Run: headless pygame with SDL's dummy video driver; simulated clock (each Clock.tick advances the game by its frame time, no real sleeping); random seed 0; keys injected as events and as key.get_pressed() state; no mouse input.
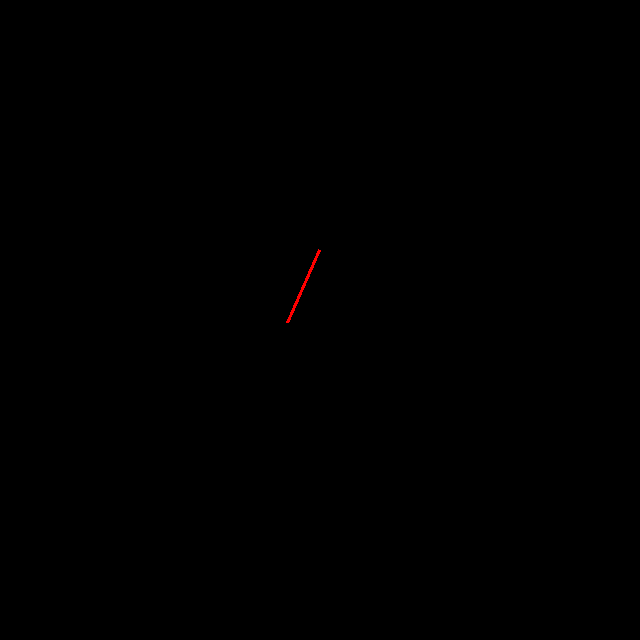
Frame 1 of 4 · flips 1–60 · no input
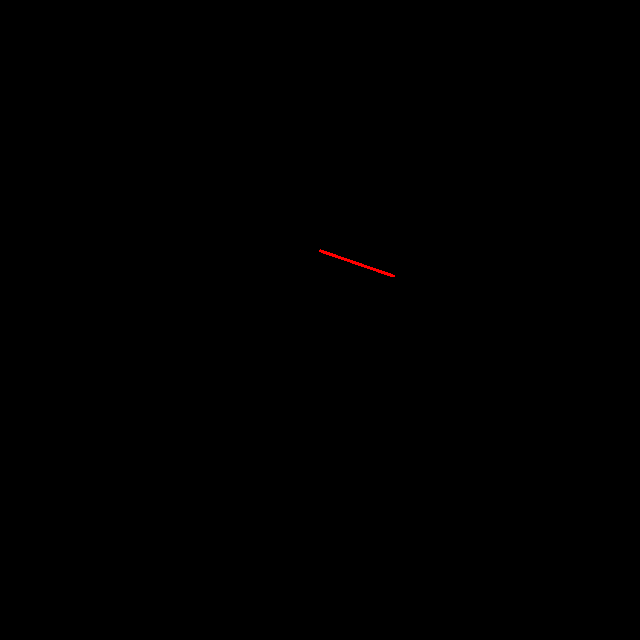
Frame 2 of 4 · flips 61–180 · tapped SPACE, RETURN · held RIGHT (→), D
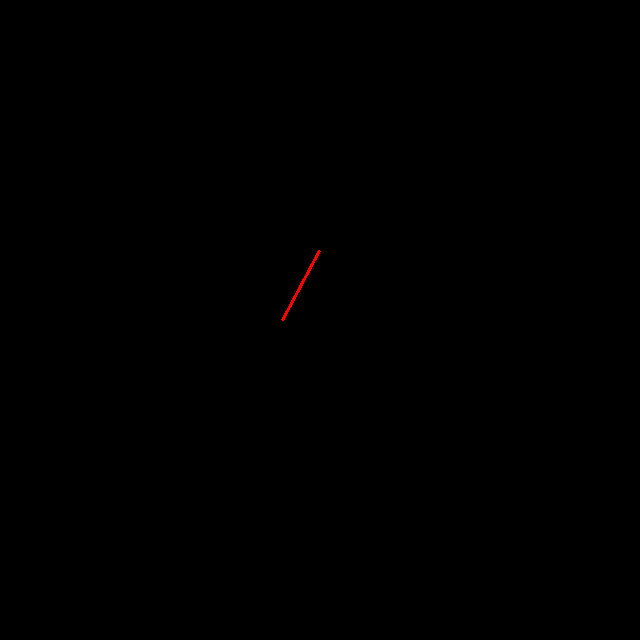
Frame 3 of 4 · flips 181–300 · held DOWN (↓), S
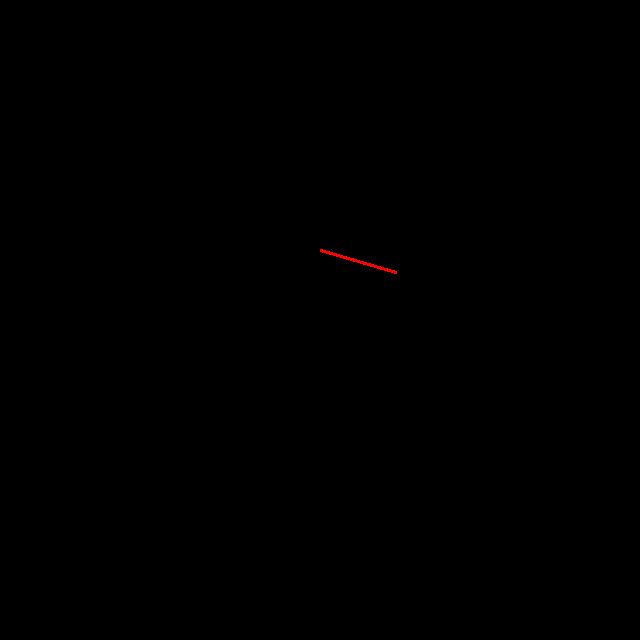
Frame 4 of 4 · flips 301–420 · held LEFT (←), A, UP (↑), W

The pygame program that drew these frames:

import pygame as py
import threading
import math
import time

from pygame.math import lerp

py.init()
screen = py.display.set_mode((640,640))
clock = py.time.Clock()

stop = threading.Event()

# initializing variables
global point_pos; point_pos = [400,250]
global pivot_pos; pivot_pos = [320, 250]

def do_physics():
    l_0 = 80
    k = 100000000
    m = 10
    g = 100000
    v_p = [0,0]
    a_p = [0,0]
    dt = 0.0001
    while not stop.is_set():
        def get_acceleration(k, m, l_0, point_pos, pivot_pos):
            """
            returns acceleration vector for particle on spring
            """
            x = point_pos[0]
            y = point_pos[1]
            x_0 = pivot_pos[0]
            y_0 = pivot_pos[1]
            a = [0,0]
            distance = math.hypot(x-x_0, y - y_0)
            a[0] = (-k/m)*(distance - l_0)*(math.cos(math.atan2(640-(y - y_0),(x-x_0))))
            a[1] = (-k/m)*(distance - l_0)*(math.sin(math.atan2(640-(y - y_0),(x-x_0)))) + g
            return a
        a_p = get_acceleration(k, m, l_0, point_pos, pivot_pos)
        v_p[0] += a_p[0] * dt
        v_p[1] += a_p[1] * dt
        point_pos[0] += v_p[0] * dt
        point_pos[1] += v_p[1] * dt
        #print(f'pos: {point_pos}')
        time.sleep(dt)

def render_rect(point_a: tuple[int,int], point_b: tuple[int,int], color: tuple[int,int,int]):
    distance = math.floor(math.hypot((point_b[0]-point_a[0]), (point_b[1]-point_a[1])))
    image_orig = py.Surface((distance,3))
    image_orig.set_colorkey((0,0,0))
    image_orig.fill(color)
    image = image_orig.copy()
    image.set_colorkey((0,0,0))
    rect = image.get_rect( )

    center_x = math.floor(lerp(point_a[0], point_b[0], 0.5))
    center_y = math.floor(lerp(point_a[1], point_b[1], 0.5))

    angle = -math.degrees(math.atan2(point_b[1] - point_a[1], point_b[0] - point_a[0]))

    rect.center = (center_x, center_y)
    new_image = py.transform.rotate(image_orig , angle)
    rect = new_image.get_rect(center=(center_x, center_y))

    screen.blit(new_image , rect)

def main():
    running = True
    while running:
    	# rendering logic here
        screen.fill((0,0,0))
        render_rect(pivot_pos, point_pos, (255,0,0))
        for event in py.event.get():
            if event.type == py.QUIT:
                running = False
                stop.set()
        dtt = clock.tick(60) / 1000
        dtt = min(0.1, dtt)
        py.display.flip()

    py.quit()

t1 = threading.Thread(target=do_physics)
t1.start()

main()
